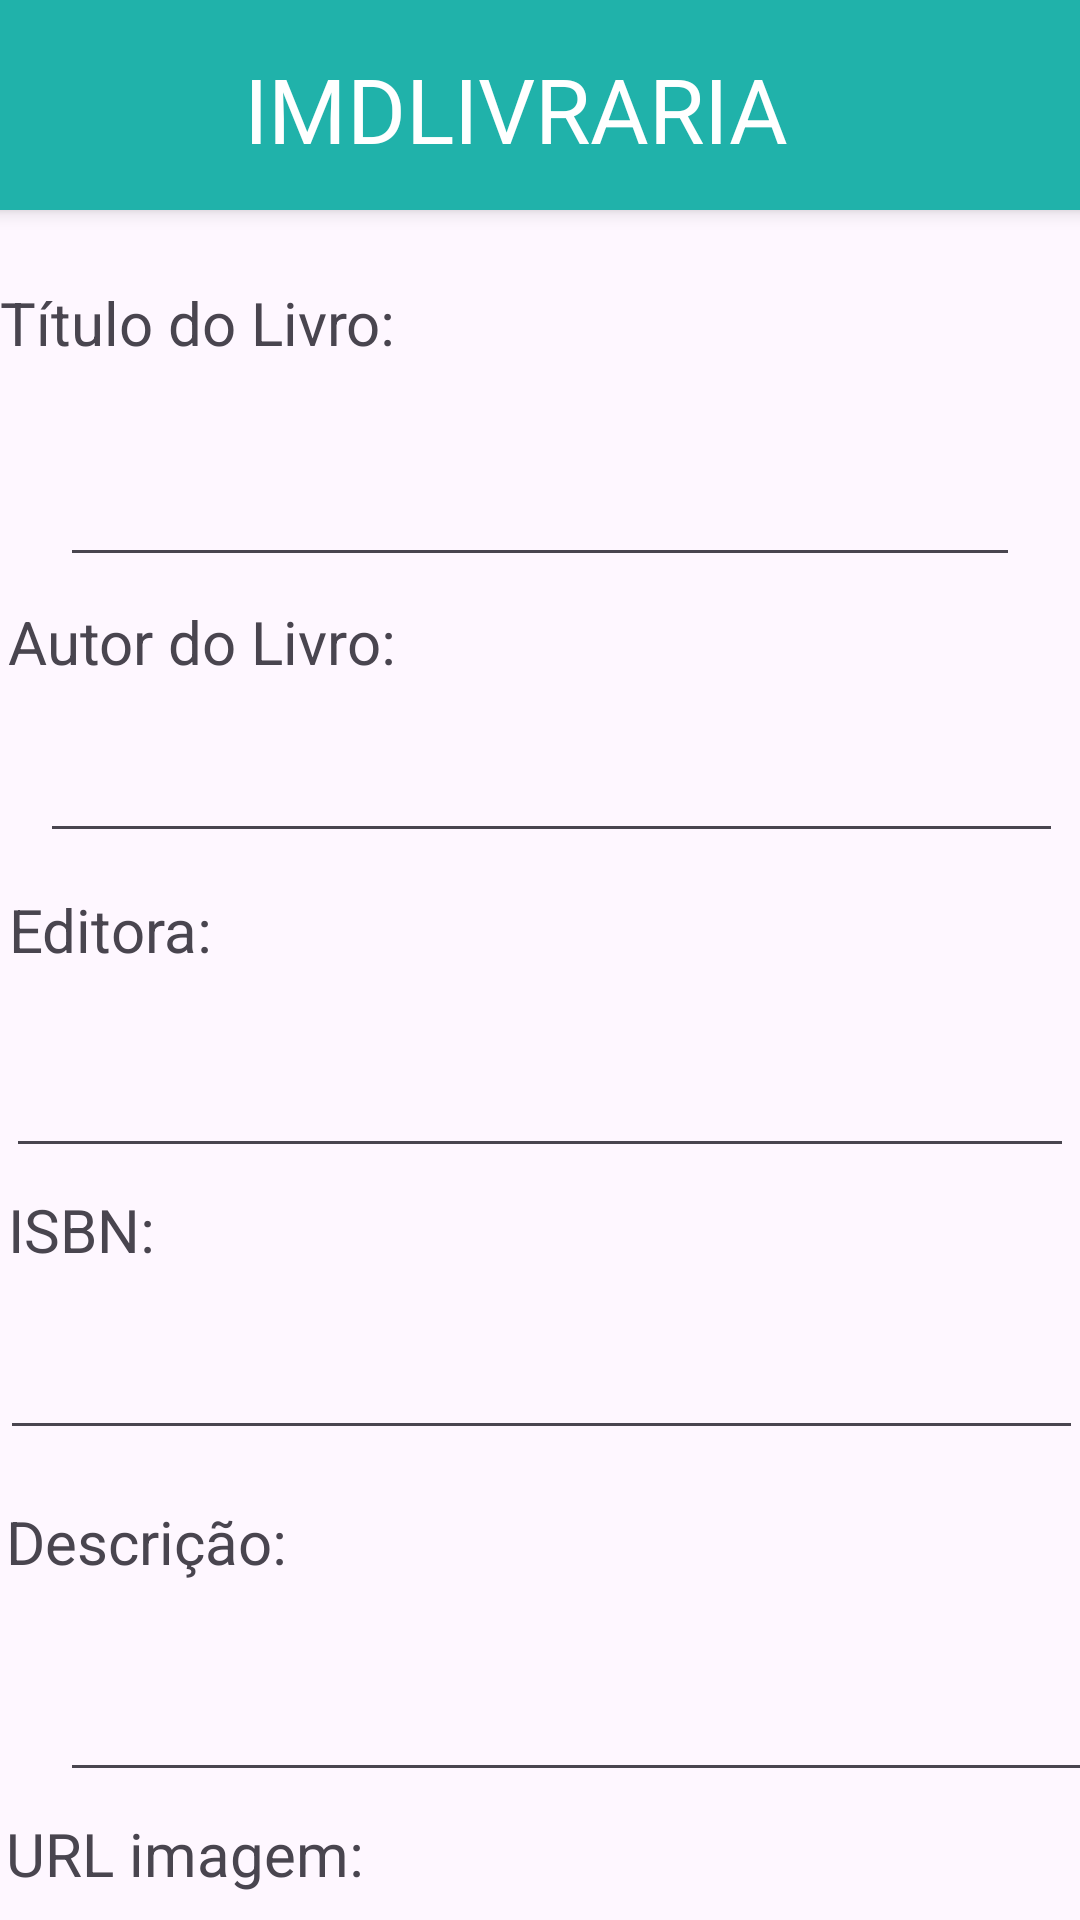

Android layout source for this screen:
<!-- AndroidManifest.xml: application theme Theme.IMDLivraria -->
<!-- res/layout/activity_cadastro_livros.xml -->
<?xml version="1.0" encoding="utf-8"?>
<androidx.constraintlayout.widget.ConstraintLayout xmlns:android="http://schemas.android.com/apk/res/android"
    xmlns:app="http://schemas.android.com/apk/res-auto"
    xmlns:tools="http://schemas.android.com/tools"
    android:id="@+id/main"
    android:layout_width="match_parent"
    android:layout_height="match_parent"
    tools:context=".Cadastro_Livros_Activity">

    <TextView
        android:id="@+id/textView"
        android:layout_width="414dp"
        android:layout_height="70dp"
        android:background="@color/blue2"
        android:elevation="4dp"
        android:gravity="center"
        android:padding="16dp"
        android:text="IMDLIVRARIA"
        android:textColor="@color/white"
        android:textSize="30sp"
        app:layout_constraintEnd_toEndOf="parent"
        app:layout_constraintHorizontal_bias="0.666"
        app:layout_constraintStart_toStartOf="parent"
        app:layout_constraintTop_toTopOf="parent" />


    <TextView
        android:id="@+id/tx_titulo"
        android:layout_width="360dp"
        android:layout_height="40dp"
        android:layout_marginTop="24dp"
        android:text="Título do Livro:"
        android:textSize="20sp"
        app:layout_constraintEnd_toEndOf="parent"
        app:layout_constraintHorizontal_bias="0.431"
        app:layout_constraintStart_toStartOf="parent"
        app:layout_constraintTop_toBottomOf="@+id/textView" />

    <EditText
        android:id="@+id/ed_titulo"
        android:layout_width="0dp"
        android:layout_height="wrap_content"
        android:layout_marginStart="20dp"
        android:layout_marginTop="148dp"
        android:layout_marginEnd="20dp"
        android:padding="10dp"
        app:layout_constraintEnd_toEndOf="parent"
        app:layout_constraintHorizontal_bias="0.0"
        app:layout_constraintStart_toStartOf="parent"
        app:layout_constraintTop_toTopOf="parent" />

    <TextView
        android:id="@+id/tx_autor"
        android:layout_width="354dp"
        android:layout_height="40dp"
        android:layout_marginTop="8dp"
        android:text="Autor do Livro:"
        android:textSize="20sp"
        app:layout_constraintEnd_toEndOf="parent"
        app:layout_constraintHorizontal_bias="0.456"
        app:layout_constraintStart_toStartOf="parent"
        app:layout_constraintTop_toBottomOf="@+id/ed_titulo" />

    <EditText
        android:id="@+id/ed_nome"
        android:layout_width="341dp"
        android:layout_height="44dp"
        android:layout_marginStart="20dp"
        android:layout_marginEnd="20dp"
        android:inputType="text"
        android:padding="10dp"
        app:layout_constraintEnd_toEndOf="parent"
        app:layout_constraintHorizontal_bias="0.333"
        app:layout_constraintStart_toStartOf="parent"
        app:layout_constraintTop_toBottomOf="@+id/tx_autor" />

    <TextView
        android:id="@+id/tv_description_label"
        android:layout_width="354dp"
        android:layout_height="40dp"
        android:layout_marginTop="56dp"
        android:text="Editora:"
        android:textSize="20sp"
        app:layout_constraintEnd_toEndOf="parent"
        app:layout_constraintHorizontal_bias="0.491"
        app:layout_constraintStart_toStartOf="parent"
        app:layout_constraintTop_toBottomOf="@+id/tx_autor" />

    <EditText
        android:id="@+id/ed_description"
        android:layout_width="356dp"
        android:layout_height="53dp"
        android:layout_marginStart="20dp"
        android:layout_marginEnd="20dp"
        android:inputType="text"
        android:padding="10dp"
        app:layout_constraintEnd_toEndOf="parent"
        app:layout_constraintStart_toStartOf="parent"
        app:layout_constraintTop_toBottomOf="@+id/tv_description_label" />


    <TextView
        android:id="@+id/tx_isnb"
        android:layout_width="354dp"
        android:layout_height="40dp"
        android:layout_marginTop="60dp"
        android:text="ISBN:"
        android:textSize="20sp"
        app:layout_constraintEnd_toEndOf="parent"
        app:layout_constraintHorizontal_bias="0.456"
        app:layout_constraintStart_toStartOf="parent"
        app:layout_constraintTop_toBottomOf="@+id/tv_description_label" />

    <EditText
        android:id="@+id/ed_isbn"
        android:layout_width="361dp"
        android:layout_height="47dp"
        android:layout_marginStart="20dp"
        android:layout_marginEnd="20dp"
        android:inputType="number"
        android:padding="10dp"
        app:layout_constraintEnd_toEndOf="parent"
        app:layout_constraintStart_toStartOf="parent"
        app:layout_constraintTop_toBottomOf="@+id/tx_isnb" />

    <TextView
        android:id="@+id/tx_descrição"
        android:layout_width="354dp"
        android:layout_height="40dp"
        android:layout_marginTop="64dp"
        android:text="Descrição:"
        android:textSize="20sp"
        app:layout_constraintEnd_toEndOf="parent"
        app:layout_constraintHorizontal_bias="0.35"
        app:layout_constraintStart_toStartOf="parent"
        app:layout_constraintTop_toBottomOf="@+id/tx_isnb" />

    <EditText
        android:id="@+id/ed_descricao"
        android:layout_width="356dp"
        android:layout_height="53dp"
        android:layout_marginStart="20dp"
        android:layout_marginTop="108dp"
        android:layout_marginEnd="20dp"
        android:inputType="textMultiLine"
        android:padding="10dp"
        app:layout_constraintEnd_toEndOf="parent"
        app:layout_constraintHorizontal_bias="0.0"
        app:layout_constraintStart_toStartOf="parent"
        app:layout_constraintTop_toBottomOf="@+id/tx_isnb" />

    <TextView
        android:id="@+id/tx_imagem"
        android:layout_width="354dp"
        android:layout_height="40dp"
        android:layout_marginTop="64dp"
        android:text="URL imagem:"
        android:textSize="20sp"
        app:layout_constraintEnd_toEndOf="parent"
        app:layout_constraintHorizontal_bias="0.35"
        app:layout_constraintStart_toStartOf="parent"
        app:layout_constraintTop_toBottomOf="@+id/tx_descrição" />

    <EditText
        android:id="@+id/ed_imagem"
        android:layout_width="342dp"
        android:layout_height="53dp"
        android:layout_marginStart="20dp"
        android:layout_marginTop="108dp"
        android:layout_marginEnd="20dp"
        android:inputType="textMultiLine"
        android:padding="10dp"
        app:layout_constraintEnd_toEndOf="parent"
        app:layout_constraintHorizontal_bias="0.0"
        app:layout_constraintStart_toStartOf="parent"
        app:layout_constraintTop_toBottomOf="@+id/tx_descrição" />

    <androidx.appcompat.widget.AppCompatButton
        android:id="@+id/Btsalvar"
        style="@style/button"
        android:layout_marginTop="4dp"
        android:text="@string/botão_salvar"
        app:layout_constraintEnd_toEndOf="parent"
        app:layout_constraintHorizontal_bias="0.35"
        app:layout_constraintStart_toStartOf="parent"
        app:layout_constraintTop_toBottomOf="@id/ed_imagem" />


</androidx.constraintlayout.widget.ConstraintLayout>
<!-- resources referenced by this layout -->
<resources>
  <color name="blue2">#20B2AA</color>
  <color name="white">#FFFFFFFF</color>
  <style name="button">
          <item name="android:layout_width">match_parent</item>
          <item name="android:layout_height">wrap_content</item>
          <item name="android:layout_marginLeft">40dp</item>
          <item name="android:layout_marginRight">40dp</item>
          <item name="android:layout_marginTop">15dp</item>
          <item name="android:padding">20dp</item>
          <item name="android:textColor">@color/white</item>
          <item name="android:textSize">20sp</item>
          <item name="android:textStyle">bold</item>
          <item name="android:background">@drawable/button</item>
  
      </style>
  <style name="Theme.IMDLivraria" parent="Base.Theme.IMDLivraria" />
  <!-- drawable button (drawable) -->
  <?xml version="1.0" encoding="utf-8"?>
  <shape xmlns:android="http://schemas.android.com/apk/res/android">
             <corners android:radius="20dp"/>
             <gradient android:startColor="@color/blue1"
                 android:centerColor="@color/blue2"
                 android:endColor="@color/blue3"
                 android:angle="180"/>
  </shape>
  <style name="Base.Theme.IMDLivraria" parent="Theme.Material3.DayNight.NoActionBar">
          
          
      </style>
  <color name="blue1">#1E90FF </color>
  <color name="blue3">#98FB98</color>
</resources>
